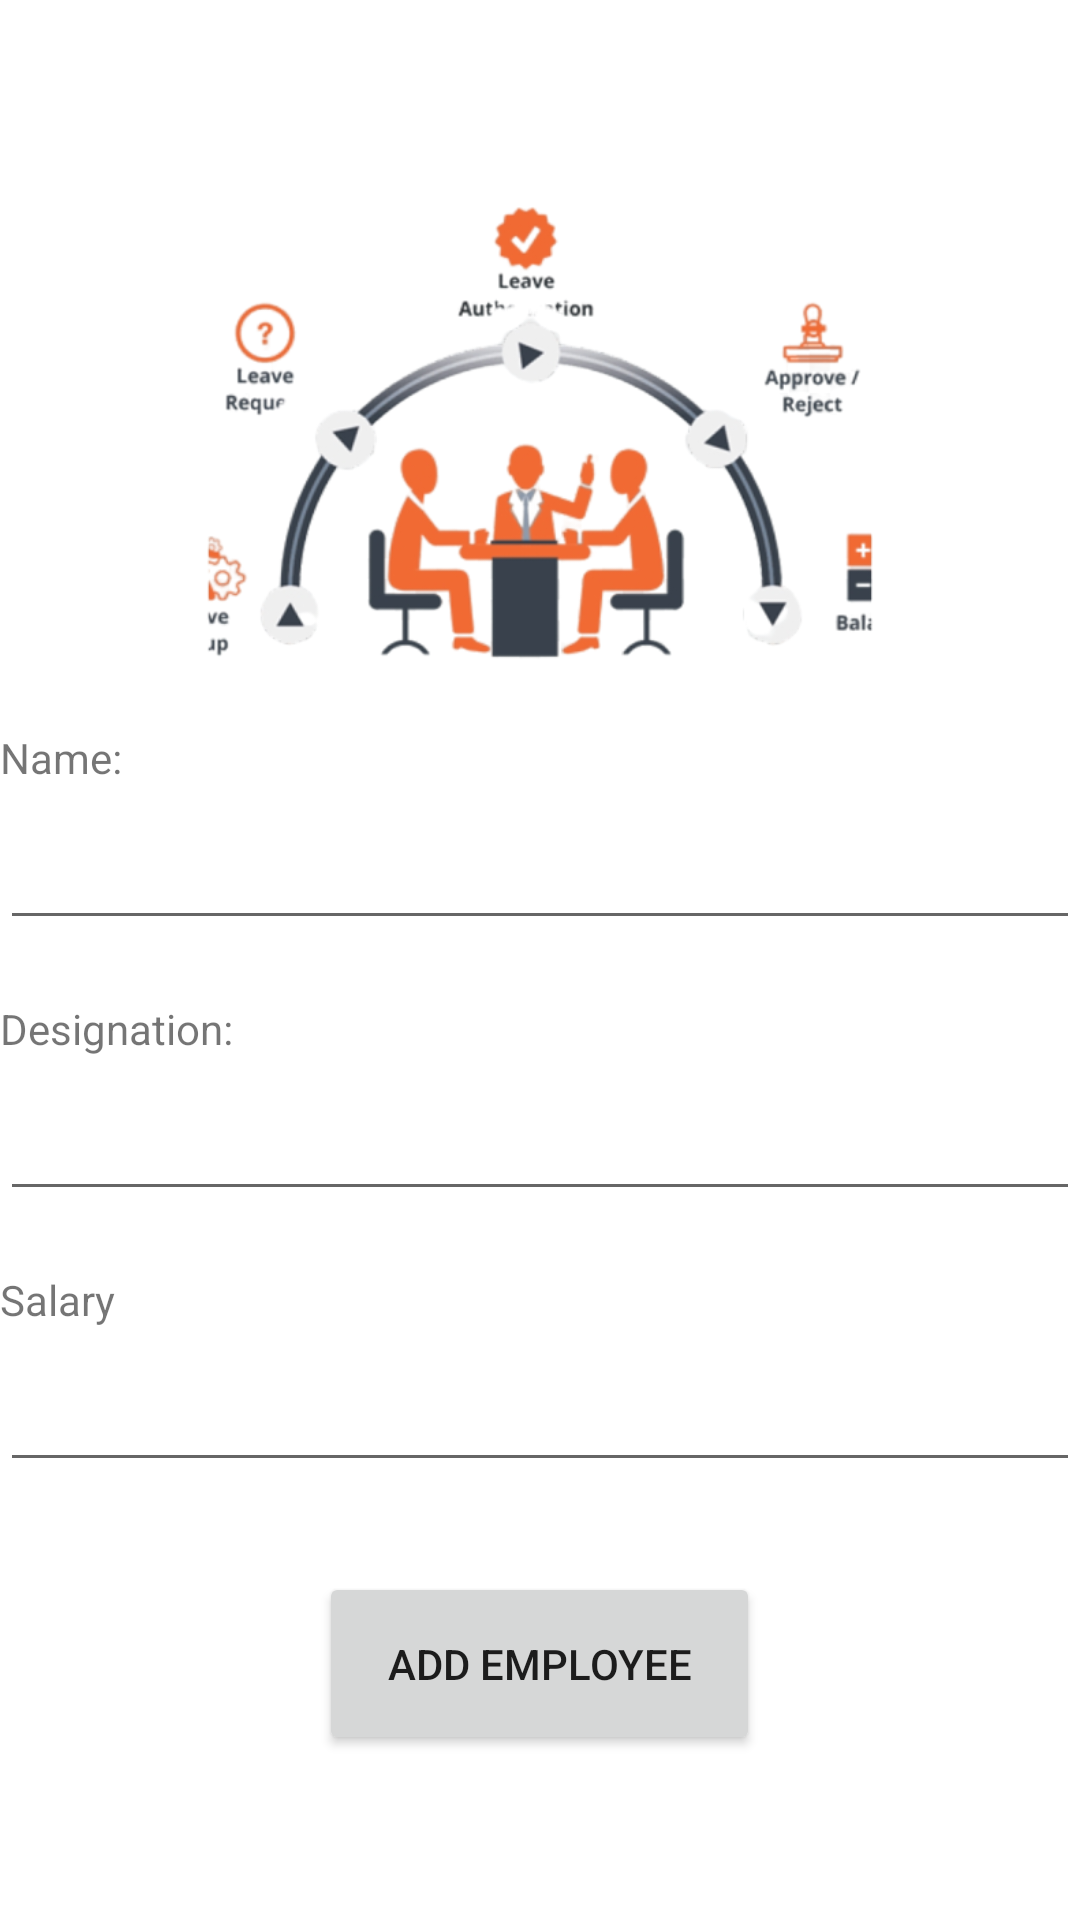

Layout XML and referenced resources for this Android screen:
<!-- AndroidManifest.xml: application theme Theme.Employee_Management -->
<!-- res/layout/activity_add_employee.xml -->
<?xml version="1.0" encoding="utf-8"?>
<LinearLayout xmlns:android="http://schemas.android.com/apk/res/android"
    xmlns:app="http://schemas.android.com/apk/res-auto"
    xmlns:tools="http://schemas.android.com/tools"
    android:layout_width="match_parent"
    android:layout_height="match_parent"
    android:gravity="center"
    android:orientation="vertical"
    tools:context=".AddEmployee">


    <ImageView
        android:id="@+id/imageView3"
        android:layout_width="match_parent"
        android:layout_height="178dp"
        android:layout_marginBottom="10dp"
        app:srcCompat="@drawable/logo_emp" />

    <TextView
        android:id="@+id/textView3"
        android:layout_width="match_parent"
        android:layout_height="wrap_content"
        android:layout_gravity="center"
        android:text="Name:" />

    <EditText
        android:id="@+id/name"
        android:layout_width="match_parent"
        android:layout_height="wrap_content"
        android:layout_gravity="center"
        android:layout_marginTop="10dp"
        android:ems="10"
        android:inputType="textPersonName" />

    <TextView
        android:id="@+id/textView5"
        android:layout_width="match_parent"
        android:layout_height="wrap_content"
        android:layout_gravity="center"
        android:layout_marginTop="20dp"
        android:text="Designation:" />

    <EditText
        android:id="@+id/designation"
        android:layout_width="match_parent"
        android:layout_height="wrap_content"
        android:layout_gravity="center"
        android:layout_marginTop="10dp"
        android:ems="10"
        android:inputType="textPersonName" />

    <TextView
        android:id="@+id/textView6"
        android:layout_width="match_parent"
        android:layout_height="wrap_content"
        android:layout_gravity="center"
        android:layout_marginTop="20dp"
        android:text="Salary" />

    <EditText
        android:id="@+id/salary"
        android:layout_width="match_parent"
        android:layout_height="wrap_content"
        android:layout_gravity="center"
        android:layout_marginTop="10dp"
        android:ems="10"
        android:inputType="textPersonName" />

    <Button
        android:id="@+id/button6"
        android:layout_width="147dp"
        android:layout_height="61dp"
        android:layout_gravity="center"
        android:layout_marginTop="30dp"
        android:gravity="center"
        android:onClick="onlick"
        android:text="Add Employee" />

</LinearLayout>
<!-- resources referenced by this layout -->
<resources>
  <!-- drawable logo_emp: png bitmap (drawable, 114945 bytes) -->
  <style name="Theme.Employee_Management" parent="Theme.MaterialComponents.DayNight.DarkActionBar">
          
          <item name="colorPrimary">@color/purple_500</item>
          <item name="colorPrimaryVariant">@color/purple_700</item>
          <item name="colorOnPrimary">@color/white</item>
          
          <item name="colorSecondary">@color/teal_200</item>
          <item name="colorSecondaryVariant">@color/teal_700</item>
          <item name="colorOnSecondary">@color/black</item>
          
          <item name="android:statusBarColor" tools:targetApi="l">?attr/colorPrimaryVariant</item>
          
      </style>
  <!-- not gathered from this repository: default colours our renderer supplied (Android Studio template values) -->
  <color name="purple_500">#FF6200EE</color>
  <color name="purple_700">#FF3700B3</color>
  <color name="teal_200">#FF03DAC5</color>
  <color name="teal_700">#FF018786</color>
  <color name="black">#FF000000</color>
  <color name="white">#FFFFFFFF</color>
</resources>
